Dataset: images (GitHub, EnzoN7/Image-classification). Classes: apricot, avocado, blueberries, cherries, kiwi, peaches, strawberries, watermelons, apples.

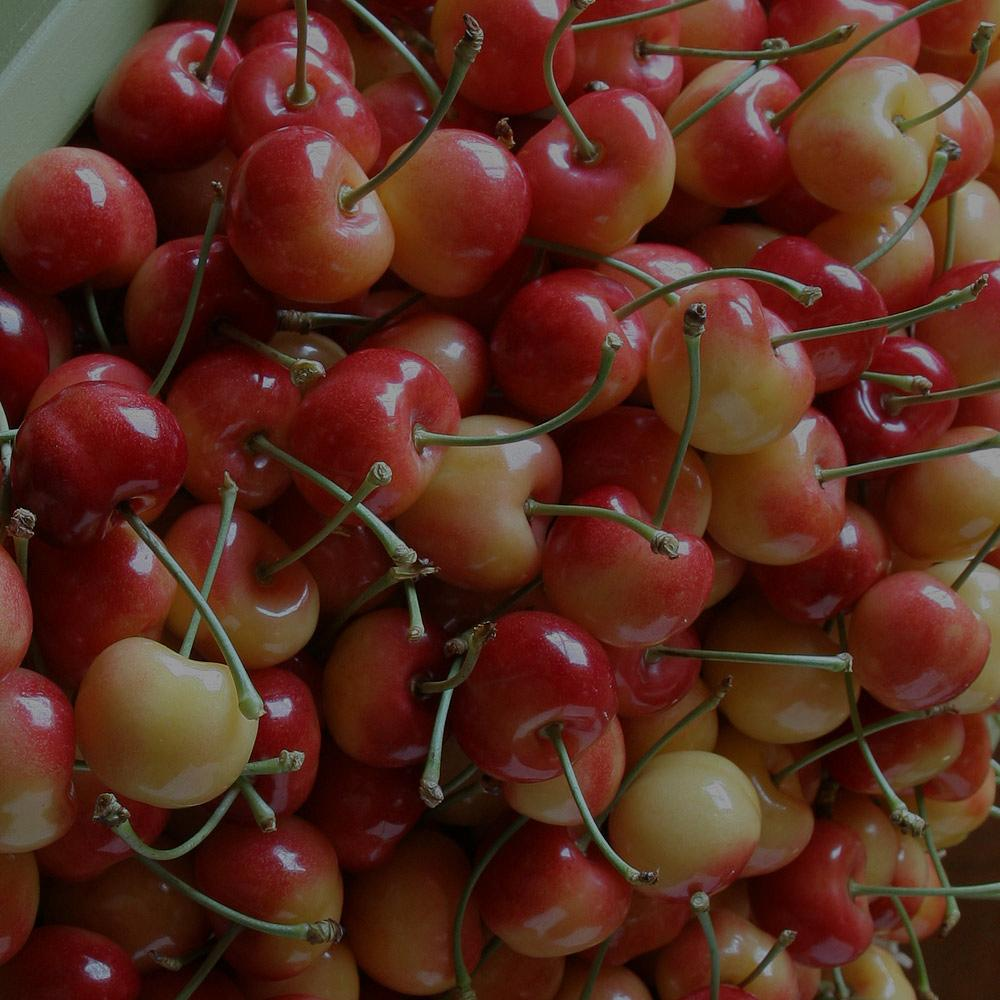
Label: cherries

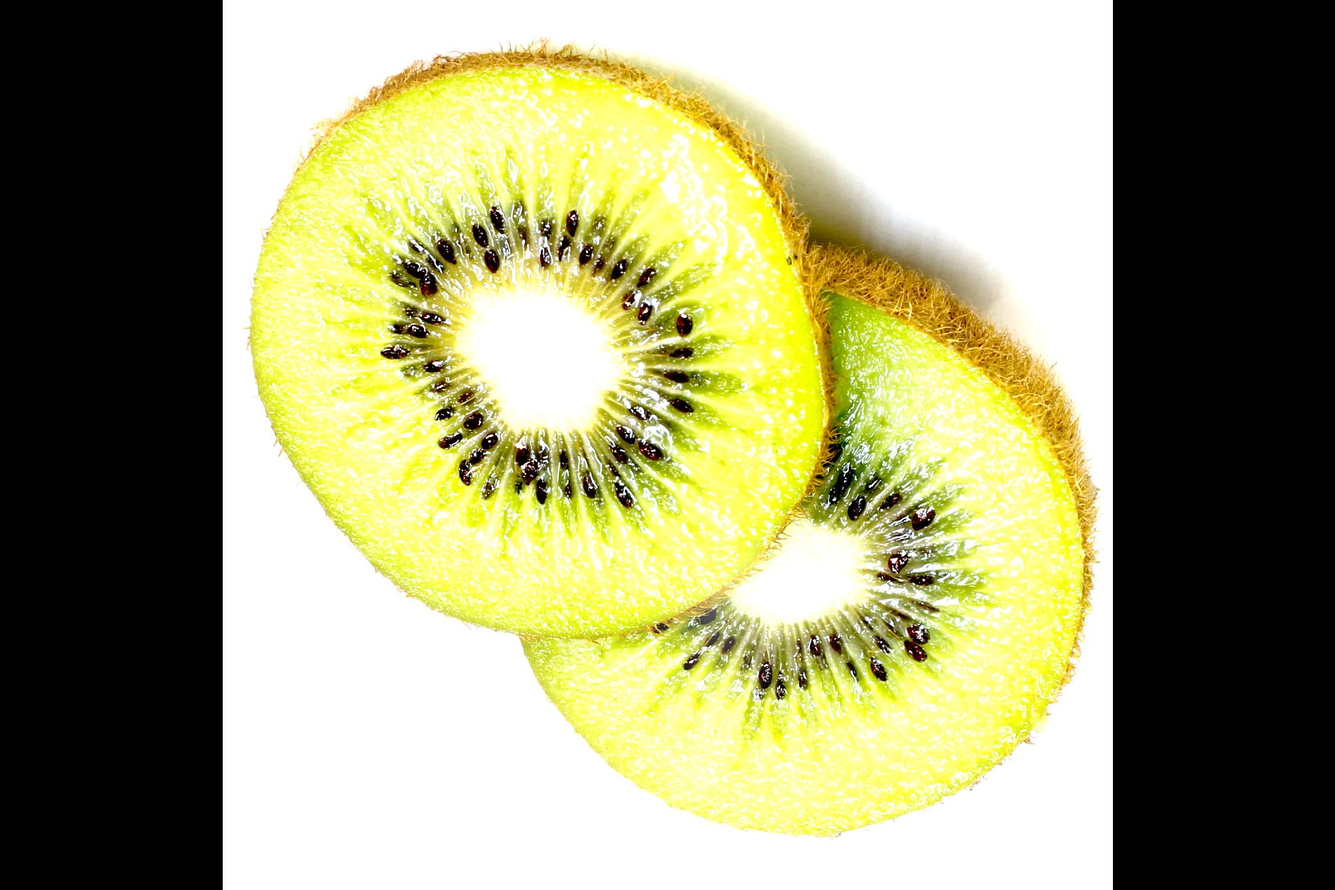
Label: kiwi

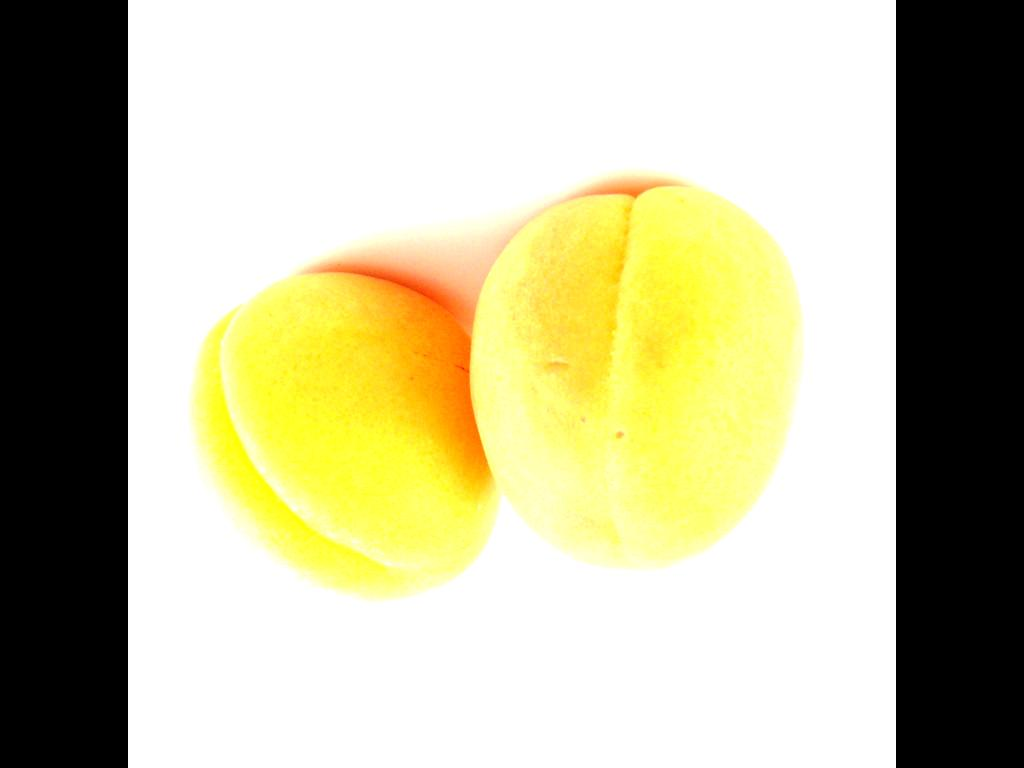
Label: apricot

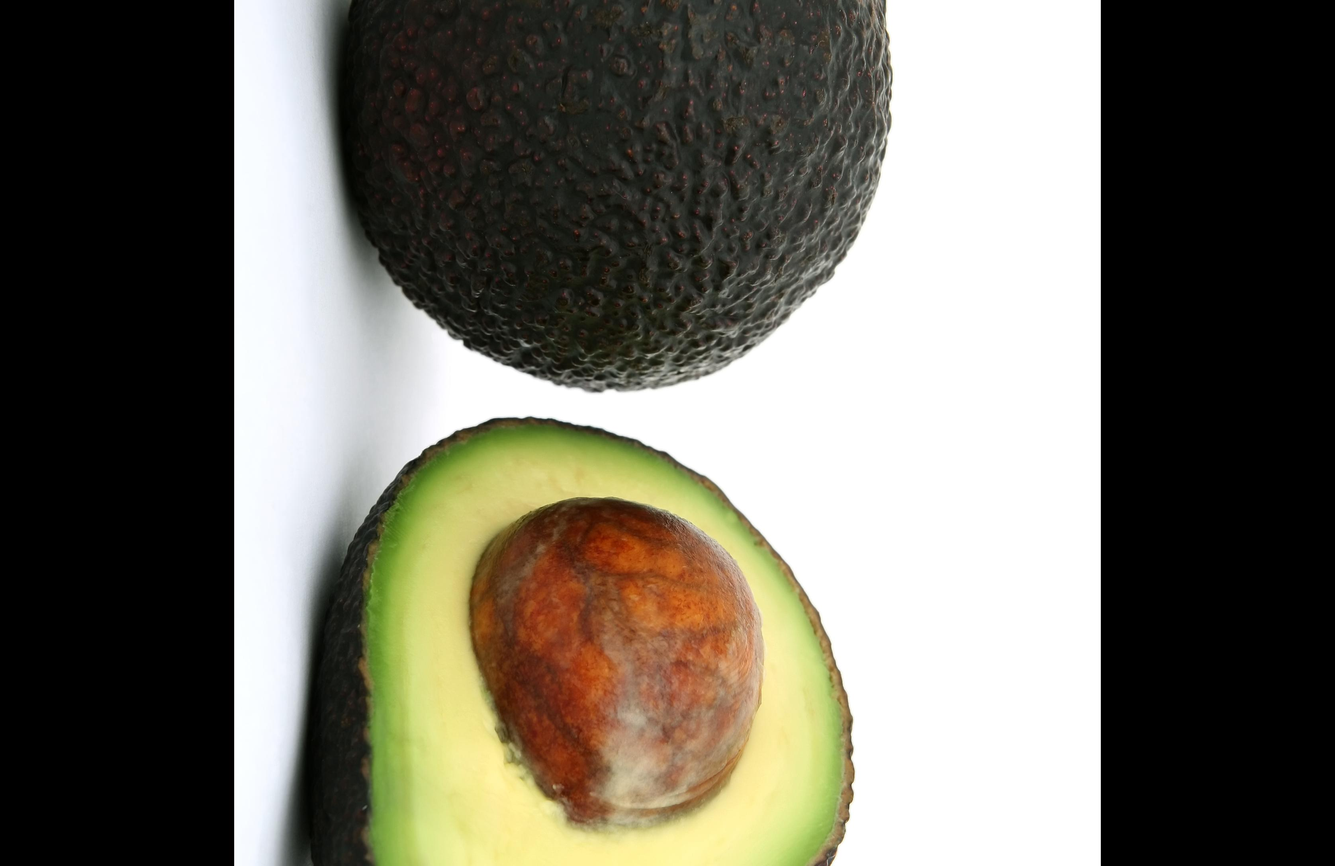
Label: avocado

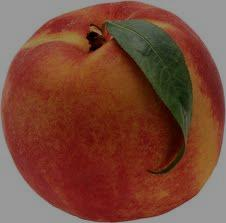
Label: peaches

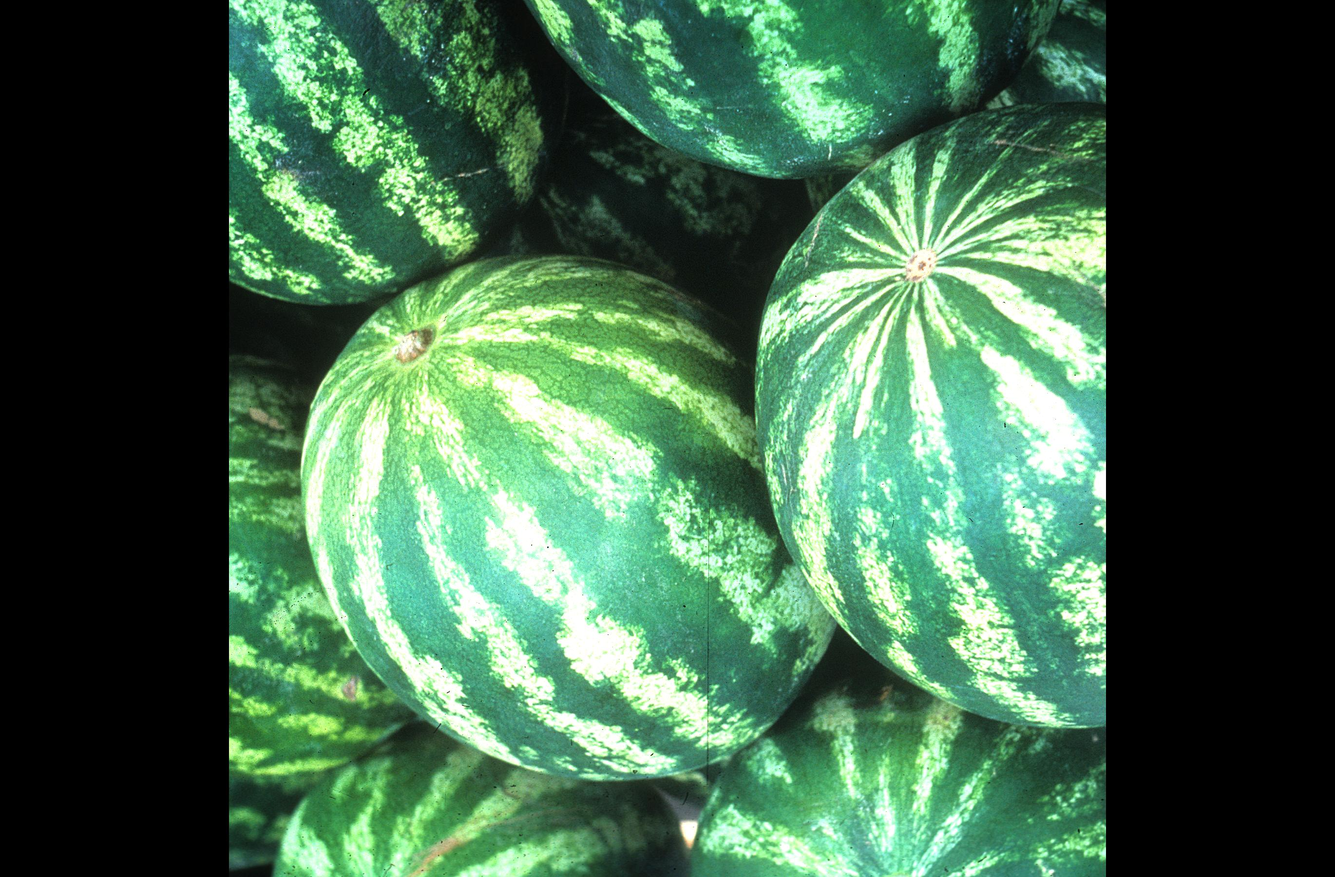
Label: watermelons
